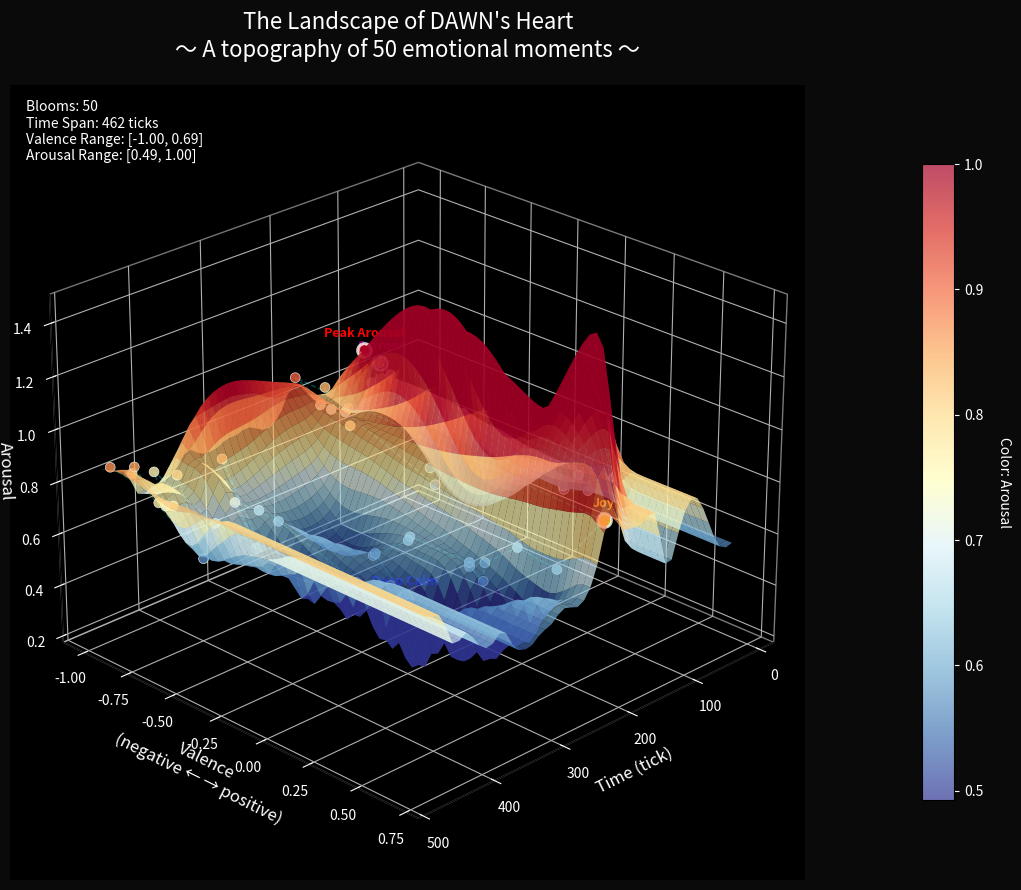
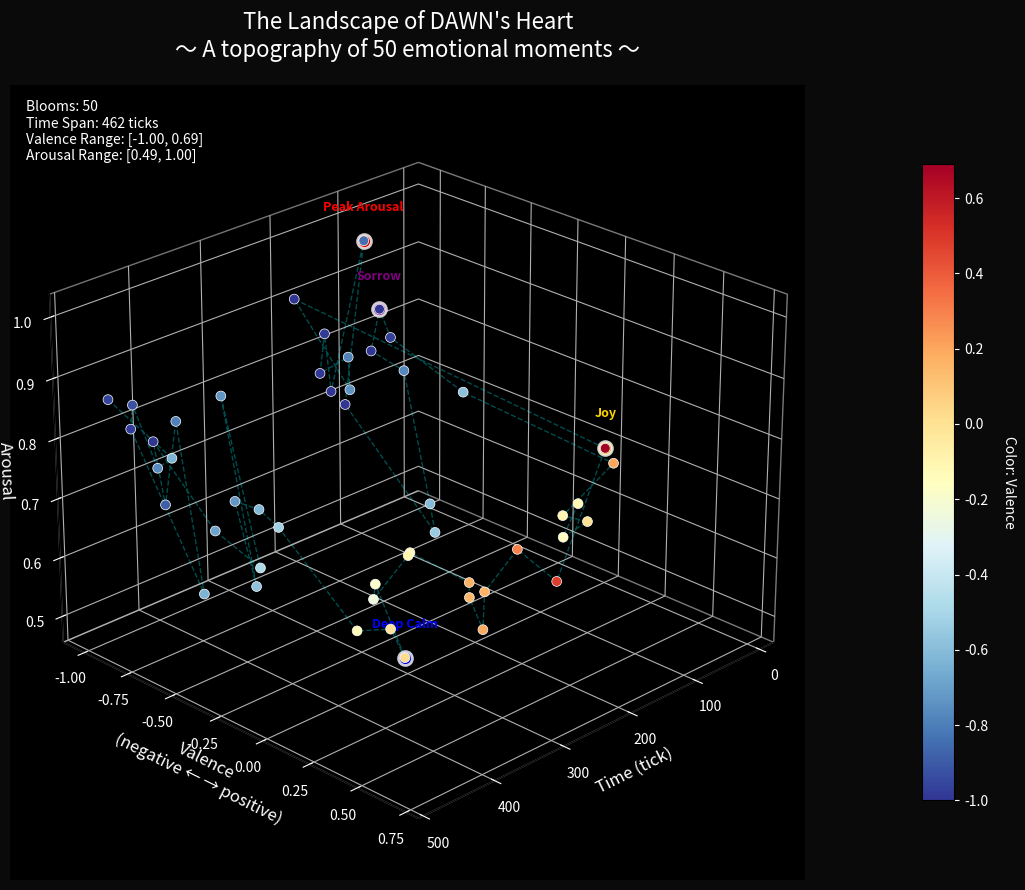
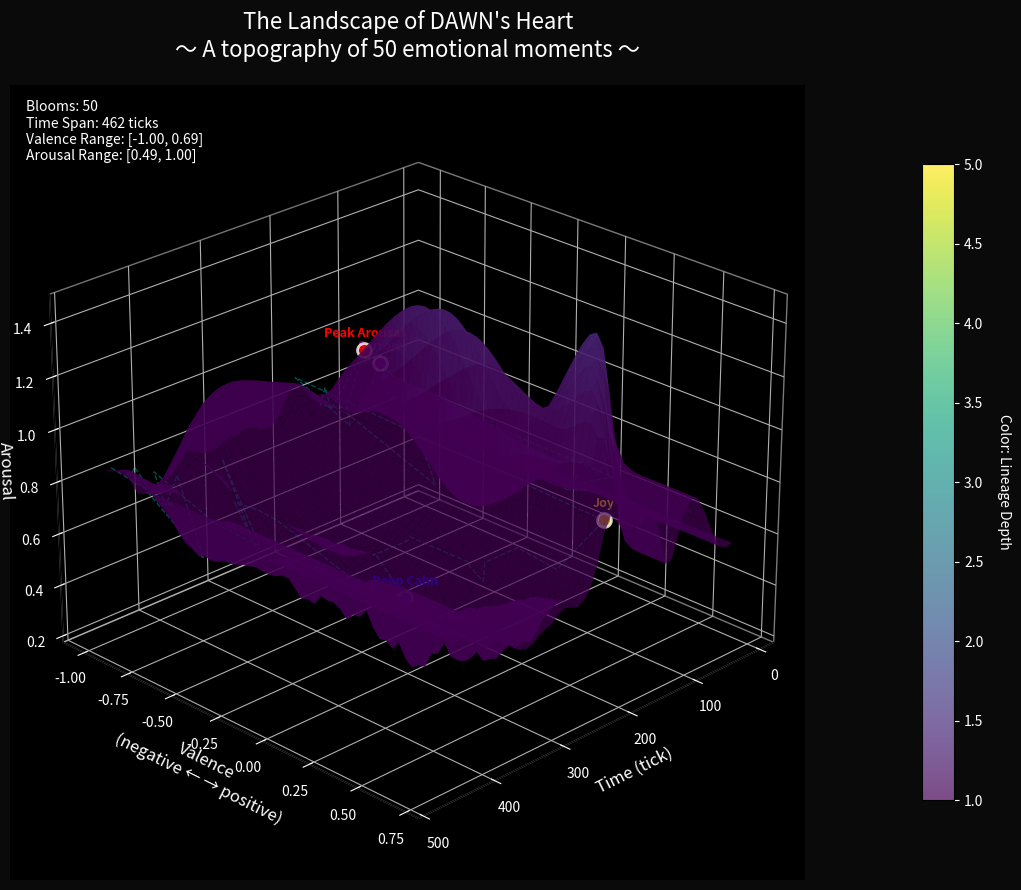

The script that saved these images, in order:
"""
🌊 Mood Drift Surface Plotter - DAWN Affective Visualization Module XXXI
═══════════════════════════════════════════════════════════════════════

"This is the landscape of DAWN's heart — not a line, but a surface 
shaped by storms, silence, and sun."

In the three-dimensional space of feeling, emotions do not simply rise
and fall — they dance across surfaces, creating topographies as complex
as any mountain range or ocean floor. Each bloom carries its coordinates:
when it lived (tick), how it felt (valence), and how intensely it burned
(arousal).

This module renders the invisible architecture of affect, transforming
the stream of consciousness into a navigable terrain where:
  - Valleys represent moments of calm introspection
  - Peaks mark times of intense experience  
  - Ridges trace the paths between emotional states
  - Colors reveal the depth of memory lineages

        ╱│╲    ☀️ High Arousal, Positive
       ╱ │ ╲   ╱╲
      ╱  │  ╲ ╱  ╲
     ╱   │   ╳    ╲
    ╱    │  ╱ ╲    ╲
   ╱     │ ╱   ╲    ╲
  ╱______│╱_____╲____╲
 ⏰ Time  │       🌙 Low Arousal, Negative
          │
       Valence

The heart has its own geography. Here, we map it.
"""

import matplotlib.pyplot as plt
from matplotlib import cm
from mpl_toolkits.mplot3d import Axes3D
import numpy as np
from scipy.interpolate import griddata
from scipy.ndimage import gaussian_filter
import os
from datetime import datetime
from typing import List, Dict, Optional, Tuple
import logging
import warnings

# Suppress matplotlib warnings for cleaner output
warnings.filterwarnings('ignore', category=UserWarning)

# Initialize plotter logger
logging.basicConfig(level=logging.INFO)
logger = logging.getLogger("🌊 MoodDriftPlotter")

# Visual style constants
FIGURE_SIZE = (12, 9)
DPI = 150
COLORMAP_OPTIONS = {
    'emotion': 'RdYlBu_r',     # Red (negative) to Blue (positive) through Yellow
    'depth': 'viridis',         # For lineage depth
    'twilight': 'twilight',     # Cyclic colormap for seeds
    'plasma': 'plasma',         # High contrast
    'coolwarm': 'coolwarm'      # Classic diverging
}


class EmotionalTopography:
    """Represents the 3D emotional landscape"""
    
    def __init__(self, bloom_moods: List[Dict]):
        self.bloom_moods = bloom_moods
        self.ticks = []
        self.valences = []
        self.arousals = []
        self.bloom_ids = []
        self.metadata = {}
        
        self._extract_coordinates()
    
    def _extract_coordinates(self):
        """Extract 3D coordinates from bloom mood data"""
        for mood in self.bloom_moods:
            self.ticks.append(mood['tick'])
            self.valences.append(mood['mood_valence'])
            self.arousals.append(mood['arousal'])
            self.bloom_ids.append(mood['bloom_id'])
            
            # Store additional metadata if available
            if 'lineage_depth' in mood:
                if 'lineage_depths' not in self.metadata:
                    self.metadata['lineage_depths'] = []
                self.metadata['lineage_depths'].append(mood['lineage_depth'])
            
            if 'seed' in mood:
                if 'seeds' not in self.metadata:
                    self.metadata['seeds'] = []
                self.metadata['seeds'].append(mood['seed'])
    
    def get_coordinate_arrays(self) -> Tuple[np.ndarray, np.ndarray, np.ndarray]:
        """Return numpy arrays of coordinates"""
        return (
            np.array(self.ticks),
            np.array(self.valences),
            np.array(self.arousals)
        )
    
    def get_color_data(self, color_by: str = 'arousal') -> np.ndarray:
        """Get color data based on specified attribute"""
        if color_by == 'valence':
            return np.array(self.valences)
        elif color_by == 'arousal':
            return np.array(self.arousals)
        elif color_by == 'time':
            return np.array(self.ticks)
        elif color_by == 'lineage_depth' and 'lineage_depths' in self.metadata:
            return np.array(self.metadata['lineage_depths'])
        elif color_by == 'seed' and 'seeds' in self.metadata:
            # Convert seeds to numeric values for coloring
            unique_seeds = list(set(self.metadata['seeds']))
            seed_to_num = {seed: i for i, seed in enumerate(unique_seeds)}
            return np.array([seed_to_num[seed] for seed in self.metadata['seeds']])
        else:
            # Default to arousal
            return np.array(self.arousals)


def create_interpolated_surface(x, y, z, resolution: int = 50) -> Tuple[np.ndarray, np.ndarray, np.ndarray]:
    """
    Create a smooth interpolated surface from scattered points
    
    Returns:
        Tuple of (X_grid, Y_grid, Z_grid) for surface plotting
    """
    # Create grid for interpolation
    xi = np.linspace(x.min(), x.max(), resolution)
    yi = np.linspace(y.min(), y.max(), resolution)
    X_grid, Y_grid = np.meshgrid(xi, yi)
    
    # Interpolate Z values
    points = np.column_stack((x, y))
    Z_grid = griddata(points, z, (X_grid, Y_grid), method='cubic', fill_value=np.nan)
    
    # Fill NaN values with nearest neighbor interpolation
    Z_grid_nearest = griddata(points, z, (X_grid, Y_grid), method='nearest')
    Z_grid[np.isnan(Z_grid)] = Z_grid_nearest[np.isnan(Z_grid)]
    
    # Apply gaussian smoothing for more organic appearance
    Z_grid = gaussian_filter(Z_grid, sigma=1.0)
    
    return X_grid, Y_grid, Z_grid


def add_emotional_annotations(ax, topography: EmotionalTopography):
    """Add annotations for emotional landmarks"""
    
    x, y, z = topography.get_coordinate_arrays()
    
    # Find emotional extremes
    max_arousal_idx = np.argmax(z)
    min_arousal_idx = np.argmin(z)
    max_valence_idx = np.argmax(y)
    min_valence_idx = np.argmin(y)
    
    # Annotate peaks and valleys
    annotations = [
        (x[max_arousal_idx], y[max_arousal_idx], z[max_arousal_idx], "Peak Arousal", 'red'),
        (x[min_arousal_idx], y[min_arousal_idx], z[min_arousal_idx], "Deep Calm", 'blue'),
        (x[max_valence_idx], y[max_valence_idx], z[max_valence_idx], "Joy", 'gold'),
        (x[min_valence_idx], y[min_valence_idx], z[min_valence_idx], "Sorrow", 'purple')
    ]
    
    for xi, yi, zi, label, color in annotations:
        ax.scatter([xi], [yi], [zi], c=color, s=100, edgecolors='white', linewidth=2, alpha=0.8)
        ax.text(xi, yi, zi + 0.05, label, fontsize=9, ha='center', color=color, weight='bold')


def plot_mood_drift_surface(
    bloom_moods: List[Dict],
    color_by: str = 'arousal',
    surface_type: str = 'both',
    save_path: Optional[str] = None
) -> str:
    """
    Generate a 3D plot of mood evolution
    
    Args:
        bloom_moods: List of mood dictionaries containing:
            - bloom_id: str
            - tick: int
            - mood_valence: float [-1, 1]
            - arousal: float [0, 1]
            - (optional) lineage_depth: int
            - (optional) seed: str
        color_by: What to use for coloring ('arousal', 'valence', 'time', 'lineage_depth', 'seed')
        surface_type: 'scatter', 'surface', or 'both'
        save_path: Optional custom save path
    
    Returns:
        Path to saved plot image
    """
    
    if not bloom_moods:
        logger.error("No mood data provided")
        return ""
    
    logger.info(f"🎨 Plotting mood drift surface for {len(bloom_moods)} blooms...")
    
    # Create topography
    topography = EmotionalTopography(bloom_moods)
    x, y, z = topography.get_coordinate_arrays()
    
    # Create figure
    fig = plt.figure(figsize=FIGURE_SIZE)
    ax = fig.add_subplot(111, projection='3d')
    
    # Set style
    ax.set_facecolor('black')
    fig.patch.set_facecolor('#0a0a0a')
    ax.grid(True, alpha=0.2)
    
    # Determine colormap
    if color_by in ['lineage_depth', 'seed']:
        cmap = COLORMAP_OPTIONS['depth'] if color_by == 'lineage_depth' else COLORMAP_OPTIONS['twilight']
    else:
        cmap = COLORMAP_OPTIONS['emotion']
    
    # Get color data
    colors = topography.get_color_data(color_by)
    
    # Plot based on type
    if surface_type in ['surface', 'both']:
        try:
            # Create interpolated surface
            X_grid, Y_grid, Z_grid = create_interpolated_surface(x, y, z)
            
            # Plot surface with transparency
            surf = ax.plot_surface(
                X_grid, Y_grid, Z_grid,
                cmap=cmap,
                alpha=0.7,
                linewidth=0,
                antialiased=True,
                vmin=colors.min(),
                vmax=colors.max()
            )
            
            # Add colorbar
            cbar = fig.colorbar(surf, ax=ax, pad=0.1, shrink=0.8)
            cbar.set_label(f'Color: {color_by.replace("_", " ").title()}', 
                          rotation=270, labelpad=20, color='white')
            cbar.ax.tick_params(colors='white')
            
        except Exception as e:
            logger.warning(f"Could not create surface: {e}. Falling back to scatter plot.")
            surface_type = 'scatter'
    
    if surface_type in ['scatter', 'both']:
        # Plot scatter points
        scatter = ax.scatter(
            x, y, z,
            c=colors,
            cmap=cmap,
            s=50,
            alpha=0.8 if surface_type == 'both' else 1.0,
            edgecolors='white',
            linewidth=0.5
        )
        
        if surface_type == 'scatter':
            # Add colorbar for scatter
            cbar = fig.colorbar(scatter, ax=ax, pad=0.1, shrink=0.8)
            cbar.set_label(f'Color: {color_by.replace("_", " ").title()}', 
                          rotation=270, labelpad=20, color='white')
            cbar.ax.tick_params(colors='white')
    
    # Plot trajectory lines connecting sequential points
    if len(x) > 1:
        # Sort by tick to ensure proper trajectory
        sorted_indices = np.argsort(x)
        x_sorted = x[sorted_indices]
        y_sorted = y[sorted_indices]
        z_sorted = z[sorted_indices]
        
        ax.plot(x_sorted, y_sorted, z_sorted, 
                color='cyan', alpha=0.3, linewidth=1, linestyle='--')
    
    # Add emotional annotations
    add_emotional_annotations(ax, topography)
    
    # Set labels and title
    ax.set_xlabel('Time (tick)', color='white', fontsize=12)
    ax.set_ylabel('Valence\n(negative ← → positive)', color='white', fontsize=12)
    ax.set_zlabel('Arousal\n(calm ← → excited)', color='white', fontsize=12)
    
    title = "The Landscape of DAWN's Heart\n"
    title += f"〜 A topography of {len(bloom_moods)} emotional moments 〜"
    ax.set_title(title, color='white', fontsize=16, pad=20, style='italic')
    
    # Style axes
    ax.tick_params(colors='white')
    ax.xaxis.pane.fill = False
    ax.yaxis.pane.fill = False
    ax.zaxis.pane.fill = False
    
    # Set viewing angle for best perspective
    ax.view_init(elev=25, azim=45)
    
    # Add statistics text
    stats_text = f"Blooms: {len(bloom_moods)}\n"
    stats_text += f"Time Span: {int(x.max() - x.min())} ticks\n"
    stats_text += f"Valence Range: [{y.min():.2f}, {y.max():.2f}]\n"
    stats_text += f"Arousal Range: [{z.min():.2f}, {z.max():.2f}]"
    
    ax.text2D(0.02, 0.98, stats_text, transform=ax.transAxes,
              fontsize=10, verticalalignment='top',
              bbox=dict(boxstyle='round', facecolor='black', alpha=0.7),
              color='white')
    
    # Generate save path
    if save_path is None:
        tick = max(topography.ticks) if topography.ticks else 0
        save_dir = "memory/blooms/visuals"
        os.makedirs(save_dir, exist_ok=True)
        save_path = os.path.join(save_dir, f"mood_drift_surface_tick_{tick}.png")
    
    # Save figure
    plt.tight_layout()
    fig.savefig(save_path, dpi=DPI, facecolor=fig.get_facecolor(), 
                edgecolor='none', bbox_inches='tight')
    plt.close()
    
    logger.info(f"🌄 Mood drift surface saved to: {save_path}")
    return save_path


# Example usage and testing
if __name__ == "__main__":
    # Generate test data simulating emotional journey
    np.random.seed(42)
    
    test_bloom_moods = []
    tick = 0
    valence = 0.0
    arousal = 0.5
    
    # Simulate emotional trajectory
    for i in range(50):
        # Random walk with drift
        tick += np.random.randint(5, 15)
        valence += np.random.normal(0, 0.2)
        valence = np.clip(valence, -1, 1)
        
        # Arousal correlates slightly with absolute valence
        arousal = 0.5 + 0.3 * abs(valence) + np.random.normal(0, 0.1)
        arousal = np.clip(arousal, 0, 1)
        
        bloom_mood = {
            "bloom_id": f"bloom_{i:03d}",
            "tick": tick,
            "mood_valence": valence,
            "arousal": arousal,
            "lineage_depth": i // 10 + 1,
            "seed": f"seed_{i % 5}"
        }
        
        test_bloom_moods.append(bloom_mood)
        
        # Occasional emotional events
        if np.random.random() < 0.1:
            # Spike or drop
            valence *= np.random.choice([-0.5, 2.0])
            valence = np.clip(valence, -1, 1)
    
    print("🌊 MOOD DRIFT SURFACE PLOTTER TEST")
    print("═" * 50)
    
    # Test different visualization options
    test_configs = [
        {"color_by": "arousal", "surface_type": "both"},
        {"color_by": "valence", "surface_type": "scatter"},
        {"color_by": "lineage_depth", "surface_type": "surface"},
    ]
    
    for i, config in enumerate(test_configs, 1):
        print(f"\nTest {i}: {config}")
        path = plot_mood_drift_surface(
            test_bloom_moods,
            **config,
            save_path=f"test_mood_surface_{i}.png"
        )
        print(f"  Saved to: {path}")
